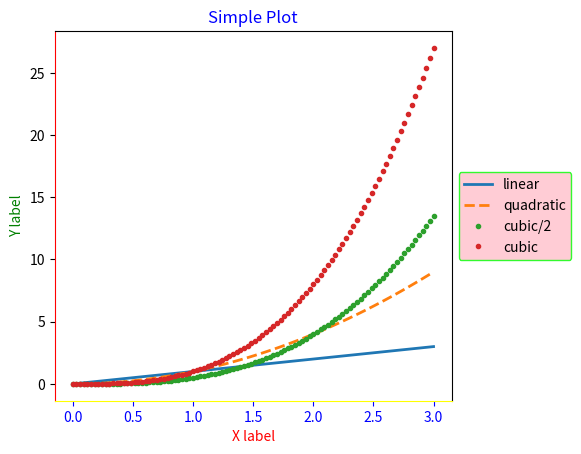

The script that saved this image: (Note: this script raises an exception after producing the figure.)
import matplotlib.pyplot as plt
import numpy as np

x = np.linspace(0, 3, 100)

plt.plot(x, x, label = 'linear', linewidth = 2)
plt.plot(x, x**2, '--', label = 'quadratic', linewidth = 2)
plt.plot(x, x**3/2, '.', label = 'cubic/2', linewidth = 2)
plt.plot(x, x**3, '.', label = 'cubic', linewidth = 2)

# b: blue g: green r: red
# c: cyan m: magenta y: yellow
# k: black  w: white

plt.xlabel('X label')
plt.ylabel('Y label')

# plt.legend(loc='upper center', bbox_to_anchor=(0.5, 1.05), ncol=3, fancybox=True, shadow=True)
# plt.legend(loc='upper left', fancybox=True, shadow=True)
# plt.legend(loc = 'upper left', fancybox=True)
legend = plt.legend(loc='center left', bbox_to_anchor=(1, 0.5), fancybox=True)
frame = legend.get_frame()
frame.set_facecolor('pink')
frame.set_edgecolor('lime')

# Shrink current axis by 20%
ax = plt.subplot()
box = ax.get_position()
ax.set_position([box.x0, box.y0, box.width * 0.8, box.height])

ax.set_title('Simple Plot', color='blue')
# plt.title("Simple Plot")
ax.xaxis.label.set_color('red')
ax.tick_params(axis='x', colors='blue')
ax.yaxis.label.set_color('green')
ax.spines['bottom'].set_color('yellow')
ax.spines['left'].set_color('red')

# background color
ax.set_axis_bgcolor('silver')

plt.grid()

plt.show()